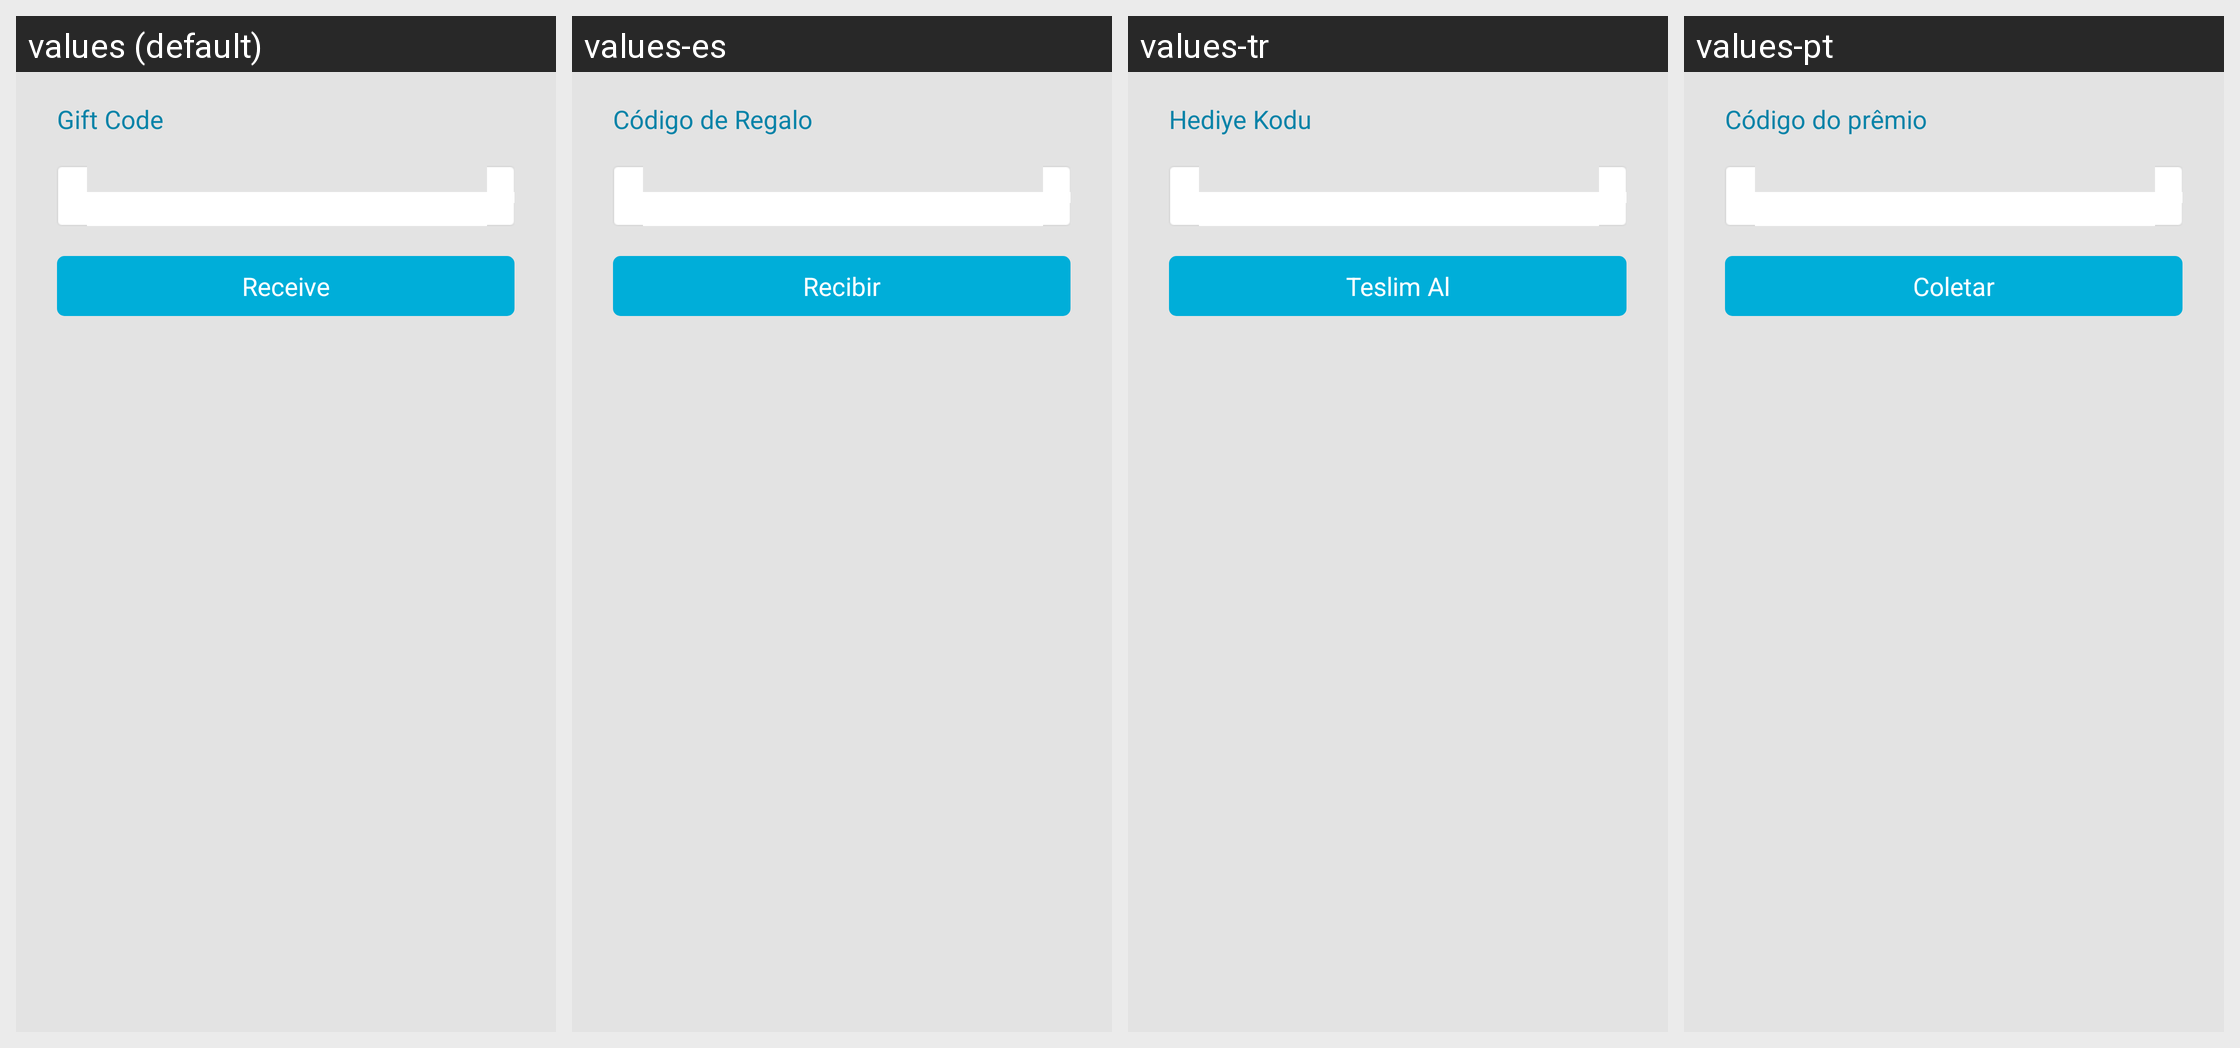

Translations of the strings shown on this Android screen, per locale in the grid:
Android screen res/layout/oasisgames_sdk_pay_epin.xml rendered under 4 locales, left to right: values (default), values-es, values-tr, values-pt. Device: Nexus 5 (rendered at 1080×1920; each locale shown at half size, 540×960, under a caption strip naming it); theme Theme.MaterialComponents.DayNight.NoActionBar.
Other locales in the repository, not shown: values-de, values-el, values-fr, values-it, values-ko, values-nl, values-pl, values-ru, values-se, values-zh.
Strings drawn on this screen, with the default value and each locale's value (text and hints the layout hard-codes, and strings that could not be matched under every locale, appear in the picture but are not listed):

oasisgames_sdk_epin_notice_1
  values: Gift Code
  values-es: Código de Regalo
  values-tr: Hediye Kodu
  values-pt: Código do prêmio

oasisgames_sdk_epin_notice_2
  values: Receive
  values-es: Recibir
  values-tr: Teslim Al
  values-pt: Coletar
